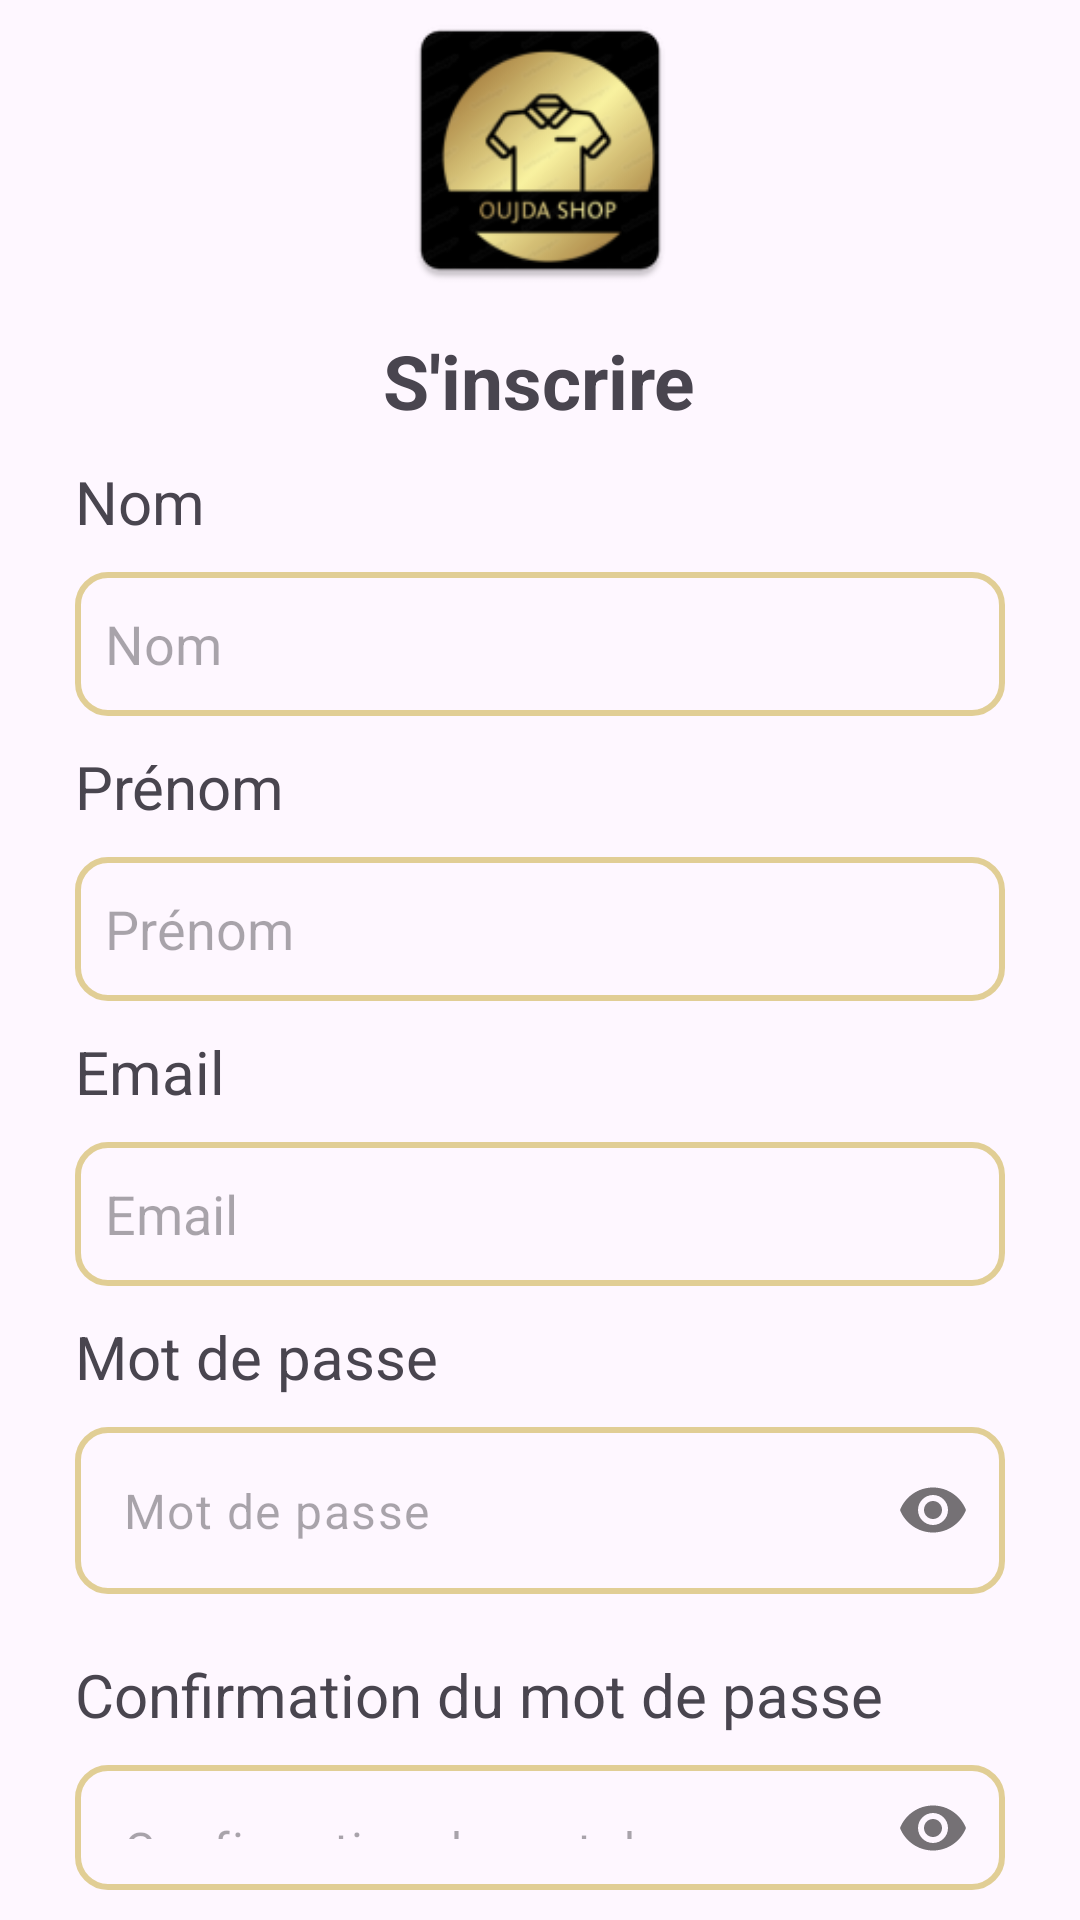

This screen was rendered from an Android layout file. Write that file and the resources it references.
<!-- AndroidManifest.xml: application theme Theme.OujdaShop -->
<!-- res/layout/activity_register.xml -->
<?xml version="1.0" encoding="utf-8"?>
<LinearLayout xmlns:android="http://schemas.android.com/apk/res/android"
    xmlns:app="http://schemas.android.com/apk/res-auto"
    xmlns:tools="http://schemas.android.com/tools"
    android:id="@+id/registerLayout"
    android:layout_width="match_parent"
    android:layout_height="match_parent"
    android:layout_marginTop="10dp"
    android:gravity="center_horizontal"
    android:orientation="vertical"
    tools:context=".LoginActivity">

    <ImageView
        android:layout_width="100dp"
        android:layout_height="100dp"
        android:layout_marginBottom="10dp"
        android:contentDescription="@string/app_name"
        android:scaleType="centerCrop"
        android:src="@mipmap/app_logo" />

    <TextView
        android:layout_width="wrap_content"
        android:layout_height="wrap_content"
        android:text="@string/register"
        android:textSize="25sp"
        android:textStyle="bold" />

    <LinearLayout
        android:layout_width="match_parent"
        android:layout_height="wrap_content"
        android:gravity="center_horizontal"
        android:orientation="vertical"
        android:paddingStart="25dp"
        android:paddingEnd="25dp">

        <LinearLayout
            android:layout_width="match_parent"
            android:layout_height="wrap_content"
            android:orientation="vertical"
            android:paddingTop="10dp">

            <TextView
                android:id="@+id/nomLabel"
                android:layout_width="match_parent"
                android:layout_height="wrap_content"
                android:layout_marginBottom="10dp"
                android:labelFor="@id/nom"
                android:text="@string/nom"
                android:textSize="20sp" />

            <EditText
                android:id="@+id/nom"
                android:layout_width="match_parent"
                android:layout_height="48dp"
                android:autofillHints="name"
                android:background="@drawable/input_style"
                android:hint="@string/nom"
                android:inputType="textPersonName" />
        </LinearLayout>

        <LinearLayout
            android:layout_width="match_parent"
            android:layout_height="wrap_content"
            android:orientation="vertical"
            android:paddingTop="10dp">

            <TextView
                android:id="@+id/prenomLabel"
                android:layout_width="match_parent"
                android:layout_height="wrap_content"
                android:layout_marginBottom="10dp"
                android:labelFor="@id/prenom"
                android:text="@string/prenom"
                android:textSize="20sp" />

            <EditText
                android:id="@+id/prenom"
                android:layout_width="match_parent"
                android:layout_height="48dp"
                android:autofillHints="name"
                android:background="@drawable/input_style"
                android:hint="@string/prenom"
                android:inputType="textPersonName" />
        </LinearLayout>

        <LinearLayout
            android:layout_width="match_parent"
            android:layout_height="wrap_content"
            android:orientation="vertical"
            android:paddingTop="10dp">

            <TextView
                android:id="@+id/emailLabel"
                android:layout_width="match_parent"
                android:layout_height="wrap_content"
                android:layout_marginBottom="10dp"
                android:labelFor="@id/email"
                android:text="@string/email"
                android:textSize="20sp" />

            <EditText
                android:id="@+id/email"
                android:layout_width="match_parent"
                android:layout_height="48dp"
                android:autofillHints="emailAddress"
                android:background="@drawable/input_style"
                android:hint="@string/email"
                android:inputType="textEmailAddress" />
        </LinearLayout>

        <LinearLayout
            android:layout_width="match_parent"
            android:layout_height="wrap_content"
            android:orientation="vertical"
            android:paddingTop="10dp">

            <TextView
                android:id="@+id/passwordLabel"
                android:layout_width="match_parent"
                android:layout_height="wrap_content"
                android:layout_marginBottom="10dp"
                android:labelFor="@id/password"
                android:text="@string/password"
                android:textSize="20sp" />

            <com.google.android.material.textfield.TextInputLayout
                android:layout_width="match_parent"
                android:layout_height="wrap_content"
                android:layout_marginBottom="10dp"
                app:boxStrokeColor="@color/colorPrimary"
                app:hintAnimationEnabled="false"
                app:hintEnabled="false"
                app:passwordToggleEnabled="true">

                <com.google.android.material.textfield.TextInputEditText
                    android:id="@+id/password"
                    android:layout_width="match_parent"
                    android:layout_height="wrap_content"
                    android:autofillHints="password"
                    android:background="@drawable/input_style"
                    android:hint="@string/password"
                    android:inputType="textPassword" />
            </com.google.android.material.textfield.TextInputLayout>


        </LinearLayout>

        <LinearLayout
            android:layout_width="match_parent"
            android:layout_height="wrap_content"
            android:orientation="vertical"
            android:paddingTop="10dp">

            <TextView
                android:id="@+id/confimpasswordLabel"
                android:layout_width="match_parent"
                android:layout_height="wrap_content"
                android:layout_marginBottom="10dp"
                android:labelFor="@id/confirmPassword"
                android:text="@string/confirmPassword"
                android:textSize="20sp" />

            <com.google.android.material.textfield.TextInputLayout
                android:layout_width="match_parent"
                android:layout_height="wrap_content"
                android:layout_marginBottom="10dp"
                app:boxStrokeColor="@color/colorPrimary"
                app:hintAnimationEnabled="false"
                app:hintEnabled="false"
                app:passwordToggleEnabled="true">

                <com.google.android.material.textfield.TextInputEditText
                    android:id="@+id/confirmPassword"
                    android:layout_width="match_parent"
                    android:layout_height="wrap_content"
                    android:autofillHints="password"
                    android:background="@drawable/input_style"
                    android:hint="@string/confirmPassword"
                    android:inputType="textPassword" />
            </com.google.android.material.textfield.TextInputLayout>

        </LinearLayout>

        <LinearLayout
            android:layout_width="match_parent"
            android:layout_height="wrap_content"
            android:orientation="vertical"
            android:paddingStart="50dp"
            android:paddingTop="10dp"
            android:paddingEnd="50dp">

            <Button
                android:id="@+id/btnSingUp"
                android:layout_width="match_parent"
                android:layout_height="wrap_content"
                android:layout_marginTop="5dp"
                android:layout_marginBottom="5dp"
                android:text="@string/register" />

            <TextView
                android:layout_width="match_parent"
                android:layout_height="wrap_content"
                android:layout_marginBottom="10dp"
                android:labelFor="@id/confirmPassword"
                android:text="@string/alreadyHaveAccount"
                android:textAlignment="center"
                android:textColor="@color/colorPrimary"
                android:textSize="20sp"
                android:textStyle="italic" />

            <Button
                android:id="@+id/btnLogin"
                android:layout_width="match_parent"
                android:layout_height="wrap_content"
                android:text="@string/login" />
        </LinearLayout>

    </LinearLayout>
</LinearLayout>
<!-- resources referenced by this layout -->
<resources>
  <color name="colorPrimary">#C7D9C378</color>
  <!-- drawable input_style (drawable) -->
  <?xml version="1.0" encoding="utf-8"?>
  <shape xmlns:android="http://schemas.android.com/apk/res/android">
      <stroke
          android:width="2dp"
          android:color="@color/colorPrimary" /> 
      <corners android:radius="10dp" /> 
      <padding
          android:bottom="10dp"
          android:left="10dp"
          android:right="10dp"
          android:top="10dp" />
  </shape>
  <!-- mipmap app_logo: webp bitmap (mipmap-hdpi, 3818 bytes) -->
  <string name="alreadyHaveAccount"><u>J\'ai déjà un compte</u></string>
  <string name="app_name">Oujda Shop</string>
  <string name="confirmPassword">Confirmation du mot de passe</string>
  <string name="email">Email</string>
  <string name="login">Se connecter</string>
  <string name="nom">Nom</string>
  <string name="password">Mot de passe</string>
  <string name="prenom">Prénom</string>
  <string name="register">S\'inscrire</string>
  <style name="Theme.OujdaShop" parent="Base.Theme.OujdaShop" />
  <style name="Base.Theme.OujdaShop" parent="Theme.Material3.DayNight.NoActionBar">
          
          <item name="colorPrimary">@color/colorPrimary</item>
          <item name="colorPrimaryDark">@color/colorPrimaryDark</item>
      </style>
  <color name="colorPrimaryDark">#d9c278ad</color>
</resources>
